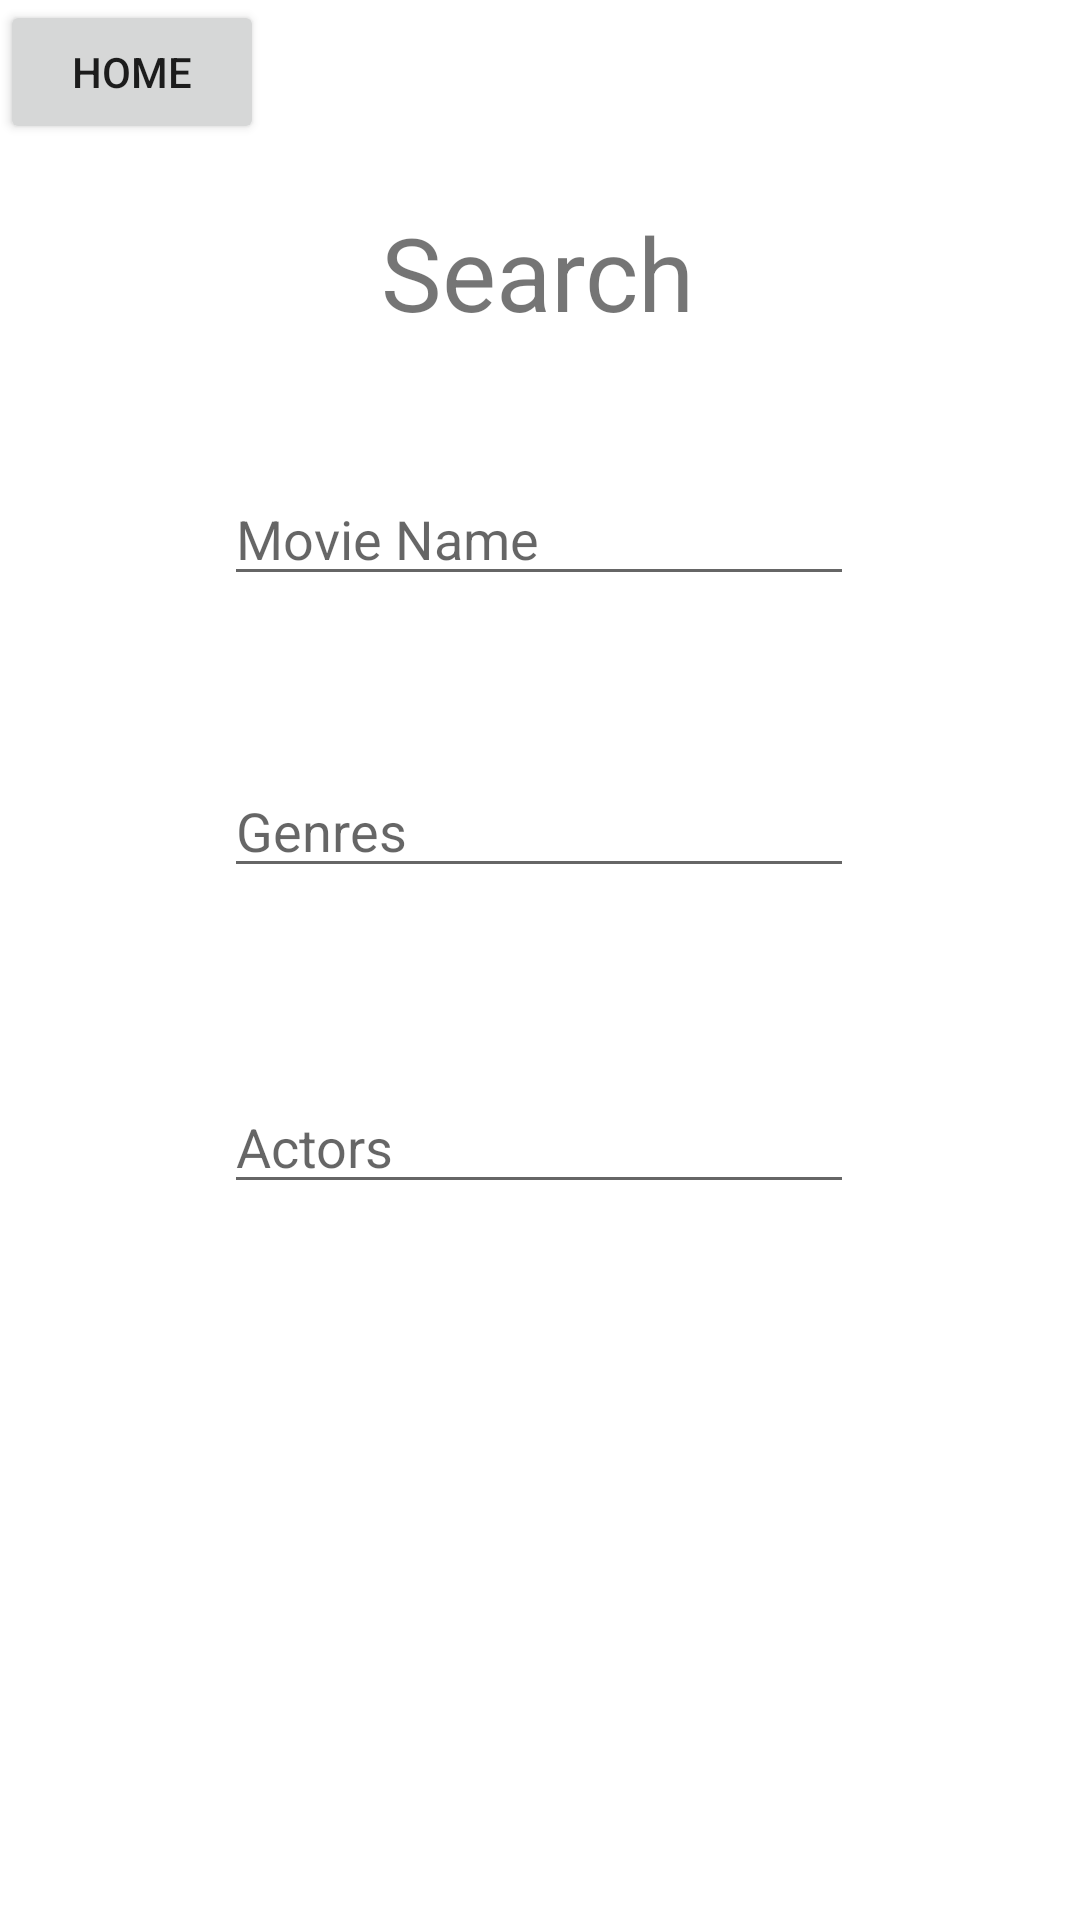

Reconstruct the res/layout file that produces this screen, plus the resources it refers to.
<!-- AndroidManifest.xml: application theme Theme.MovieRecs -->
<!-- res/layout/activity_search.xml -->
<?xml version="1.0" encoding="utf-8"?>
<androidx.constraintlayout.widget.ConstraintLayout xmlns:android="http://schemas.android.com/apk/res/android"
    xmlns:app="http://schemas.android.com/apk/res-auto"
    xmlns:tools="http://schemas.android.com/tools"
    android:layout_width="match_parent"
    android:layout_height="match_parent"
    tools:context=".search">

    <Button
        android:id="@+id/button6"
        android:layout_width="wrap_content"
        android:layout_height="wrap_content"
        android:text="Home"
        tools:layout_editor_absoluteX="15dp"
        tools:layout_editor_absoluteY="9dp" />

    <EditText
        android:id="@+id/editTextTextPersonName"
        android:layout_width="wrap_content"
        android:layout_height="wrap_content"
        android:layout_marginTop="44dp"
        android:ems="10"
        android:hint="Movie Name"
        android:inputType="textPersonName"
        app:layout_constraintEnd_toEndOf="parent"
        app:layout_constraintHorizontal_bias="0.497"
        app:layout_constraintStart_toStartOf="parent"
        app:layout_constraintTop_toBottomOf="@+id/textView2" />

    <EditText
        android:id="@+id/editTextTextPersonName2"
        android:layout_width="wrap_content"
        android:layout_height="wrap_content"
        android:layout_marginTop="56dp"
        android:ems="10"
        android:hint="Genres"
        android:inputType="textPersonName"
        app:layout_constraintEnd_toEndOf="parent"
        app:layout_constraintHorizontal_bias="0.497"
        app:layout_constraintStart_toStartOf="parent"
        app:layout_constraintTop_toBottomOf="@+id/editTextTextPersonName" />

    <EditText
        android:id="@+id/editTextTextPersonName3"
        android:layout_width="wrap_content"
        android:layout_height="wrap_content"
        android:layout_marginTop="64dp"
        android:ems="10"
        android:hint="Actors"
        android:inputType="textPersonName"
        app:layout_constraintEnd_toEndOf="parent"
        app:layout_constraintHorizontal_bias="0.497"
        app:layout_constraintStart_toStartOf="parent"
        app:layout_constraintTop_toBottomOf="@+id/editTextTextPersonName2" />

    <TextView
        android:id="@+id/textView2"
        android:layout_width="wrap_content"
        android:layout_height="wrap_content"
        android:layout_marginTop="68dp"
        android:text="Search"
        android:textSize="34sp"
        app:layout_constraintEnd_toEndOf="parent"
        app:layout_constraintHorizontal_bias="0.498"
        app:layout_constraintStart_toStartOf="parent"
        app:layout_constraintTop_toTopOf="parent" />
</androidx.constraintlayout.widget.ConstraintLayout>
<!-- resources referenced by this layout -->
<resources>
  <style name="Theme.MovieRecs" parent="Theme.MaterialComponents.DayNight.DarkActionBar">
          
          <item name="colorPrimary">@color/purple_500</item>
          <item name="colorPrimaryVariant">@color/purple_700</item>
          <item name="colorOnPrimary">@color/white</item>
          
          <item name="colorSecondary">@color/teal_200</item>
          <item name="colorSecondaryVariant">@color/teal_700</item>
          <item name="colorOnSecondary">@color/black</item>
          
          <item name="android:statusBarColor" tools:targetApi="l">?attr/colorPrimaryVariant</item>
          
      </style>
  <!-- not gathered from this repository: default colours our renderer supplied (Android Studio template values) -->
  <color name="purple_500">#FF6200EE</color>
  <color name="purple_700">#FF3700B3</color>
  <color name="teal_200">#FF03DAC5</color>
  <color name="teal_700">#FF018786</color>
  <color name="black">#FF000000</color>
  <color name="white">#FFFFFFFF</color>
</resources>
